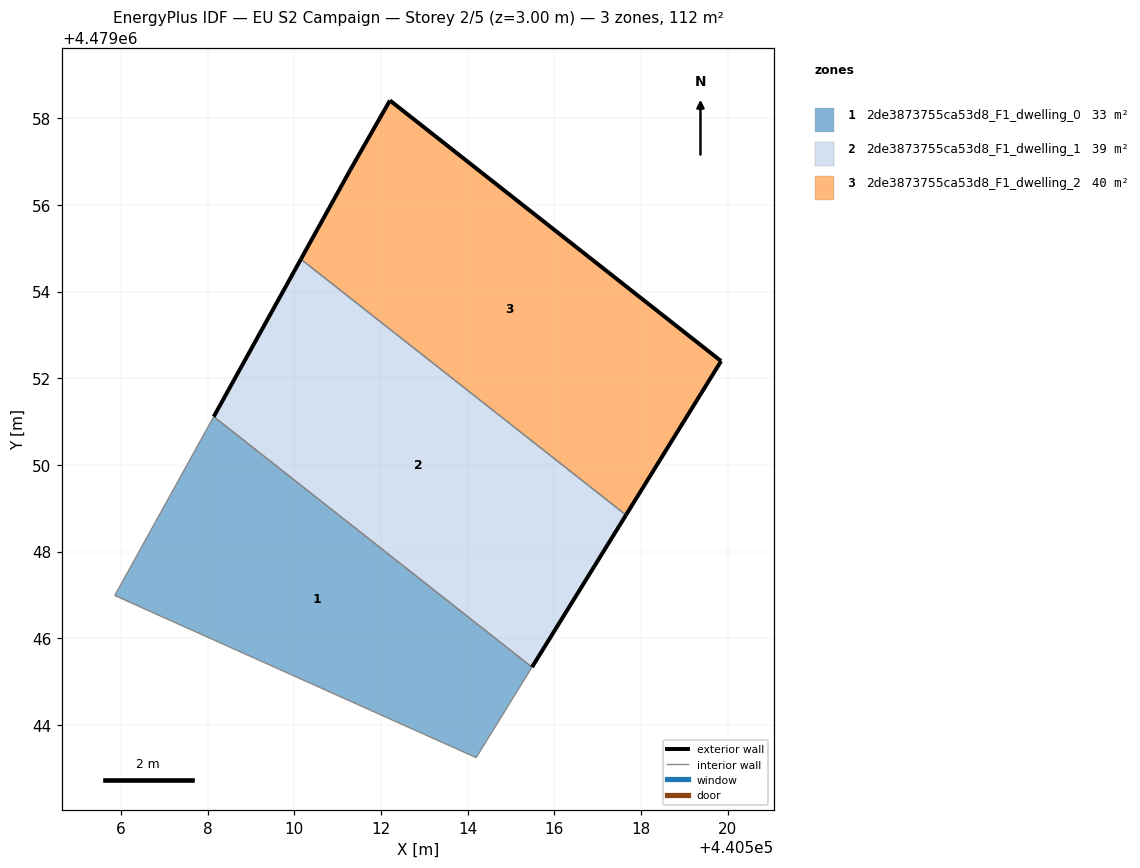
=== STOREY PLAN SPEC (per zone: floor XY polygon, exterior-wall plan segments, windows/doors) ===
zone 1: 2de3873755ca53d8_F1_dwelling_0  (32.9 m²)
  floor: (440514.20, 4479043.25) (440515.49, 4479045.33) (440508.14, 4479051.11) (440505.86, 4479046.99)
  interior walls: 4
zone 2: 2de3873755ca53d8_F1_dwelling_1  (38.7 m²)
  floor: (440515.49, 4479045.33) (440517.66, 4479048.84) (440510.15, 4479054.75) (440508.14, 4479051.11)
  exterior wall: (440517.66, 4479048.84) – (440515.49, 4479045.33)  [4.1 m]
  exterior wall: (440508.14, 4479051.11) – (440510.15, 4479054.75)  [4.2 m]
  interior walls: 2
zone 3: 2de3873755ca53d8_F1_dwelling_2  (40.0 m²)
  floor: (440517.66, 4479048.84) (440519.85, 4479052.40) (440512.21, 4479058.41) (440511.30, 4479056.81) (440510.15, 4479054.75)
  exterior wall: (440510.15, 4479054.75) – (440511.30, 4479056.81)  [2.4 m]
  exterior wall: (440511.30, 4479056.81) – (440512.21, 4479058.41)  [1.8 m]
  exterior wall: (440512.21, 4479058.41) – (440519.85, 4479052.40)  [9.7 m]
  exterior wall: (440519.85, 4479052.40) – (440517.66, 4479048.84)  [4.2 m]
  interior walls: 1

=== DERIVED (storey summary) ===
Building: EU S2 Campaign
Storey: 2 of 5  (floor level z = 3.00 m)
Storey gross floor area: 111.6 m²
Zones on this storey: 3
  - 2de3873755ca53d8_F1_dwelling_0: floor 32.9 m²
  - 2de3873755ca53d8_F1_dwelling_1: floor 38.7 m²; exterior wall 8.3 m (24.8 m²); WWR 0.0%
  - 2de3873755ca53d8_F1_dwelling_2: floor 40.0 m²; exterior wall 18.1 m (54.3 m²); WWR 0.0%
Zone adjacency (shared interzone walls):
  - 2de3873755ca53d8_F1_dwelling_0 ↔ 2de3873755ca53d8_F1_dwelling_1
  - 2de3873755ca53d8_F1_dwelling_1 ↔ 2de3873755ca53d8_F1_dwelling_2